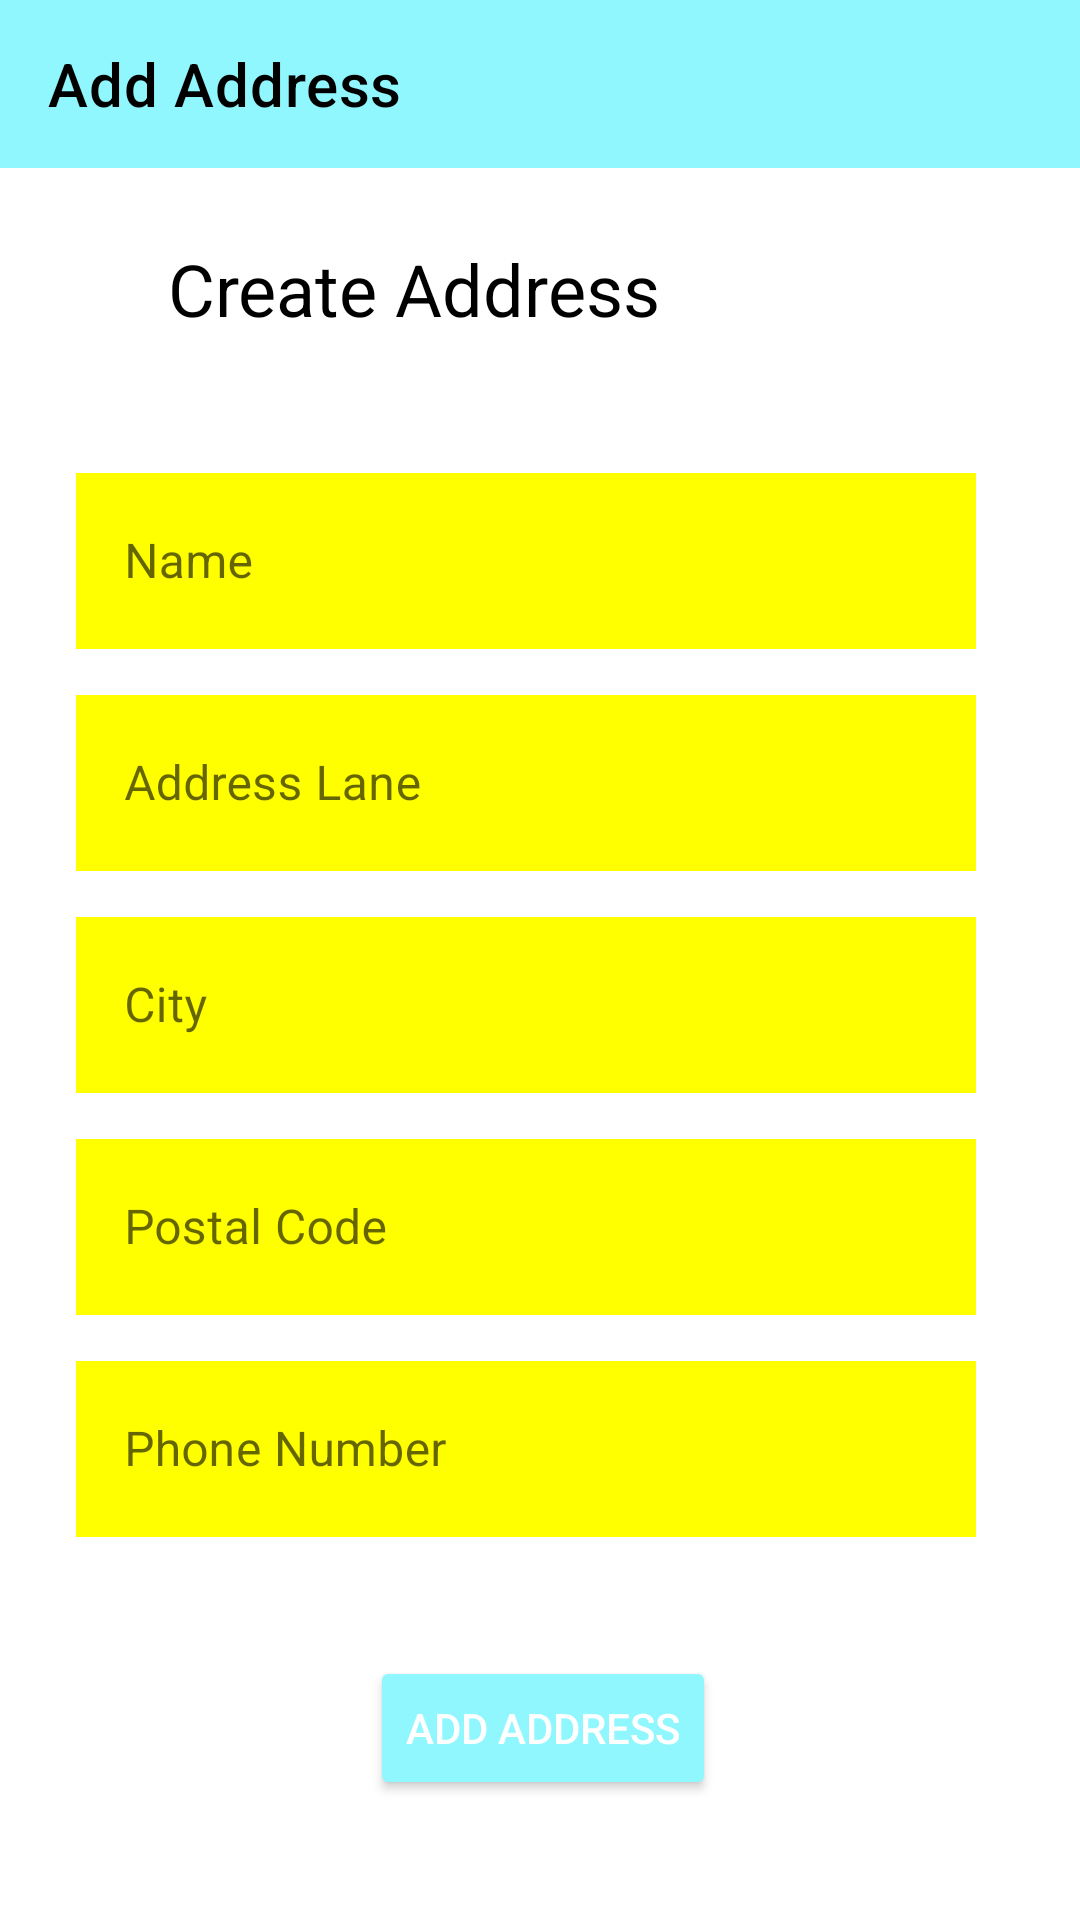

The Android layout XML behind this screen, and the referenced resources:
<!-- AndroidManifest.xml: application theme Theme.EcommerceAppNew -->
<!-- res/layout/activity_add_address.xml -->
<?xml version="1.0" encoding="utf-8"?>
<androidx.constraintlayout.widget.ConstraintLayout
    xmlns:android="http://schemas.android.com/apk/res/android"
    xmlns:app="http://schemas.android.com/apk/res-auto"
    xmlns:tools="http://schemas.android.com/tools"
    android:layout_width="match_parent"
    android:layout_height="match_parent"
    android:background="@color/white"
    tools:context=".Activities.AddAddressActivity">
    <TextView
        android:textColor="@color/black"
        android:id="@+id/textView8"
        android:layout_width="wrap_content"
        android:layout_height="wrap_content"
        android:layout_marginStart="56dp"
        android:layout_marginTop="24dp"
        android:text="Create Address"
        android:textSize="24sp"
        app:layout_constraintStart_toStartOf="parent"
        app:layout_constraintTop_toBottomOf="@+id/add_address_toolbar" />

    <com.google.android.material.textfield.TextInputLayout
        android:id="@+id/textInputLayout3"
        style="@style/Widget.MaterialComponents.TextInputLayout.OutlinedBox"
        android:layout_width="300dp"
        android:layout_height="64dp"
        android:layout_marginTop="40dp"
        android:hint="Name"
        app:hintTextColor="@color/black"
        app:layout_constraintEnd_toEndOf="parent"
        app:layout_constraintHorizontal_bias="0.424"
        app:layout_constraintStart_toStartOf="parent"
        app:layout_constraintTop_toBottomOf="@+id/textView8">

        <EditText
            android:background="#FFFF00"
            android:id="@+id/ad_name"
            android:layout_width="match_parent"
            android:layout_height="match_parent"
            android:textColor="@color/black"
            android:inputType="text" />

    </com.google.android.material.textfield.TextInputLayout>

    <com.google.android.material.textfield.TextInputLayout
        android:id="@+id/textInputLayout4"
        style="@style/Widget.MaterialComponents.TextInputLayout.OutlinedBox"
        android:layout_width="300dp"
        android:layout_height="64dp"
        android:layout_marginTop="10dp"
        android:hint="Address Lane"
        app:hintTextColor="@color/black"
        app:layout_constraintEnd_toEndOf="parent"
        app:layout_constraintHorizontal_bias="0.424"
        app:layout_constraintStart_toStartOf="parent"
        app:layout_constraintTop_toBottomOf="@+id/textInputLayout3">

        <EditText
            android:background="#FFFF00"
            android:id="@+id/ad_address"
            android:textColor="@color/black"
            android:layout_width="match_parent"
            android:layout_height="match_parent"
            android:inputType="text" />
    </com.google.android.material.textfield.TextInputLayout>

    <com.google.android.material.textfield.TextInputLayout
        android:id="@+id/textInputLayout5"
        style="@style/Widget.MaterialComponents.TextInputLayout.OutlinedBox"
        android:layout_width="300dp"
        android:layout_height="64dp"
        android:layout_marginTop="10dp"
        android:hint="City"
        app:hintTextColor="@color/black"
        app:layout_constraintEnd_toEndOf="parent"
        app:layout_constraintHorizontal_bias="0.424"
        app:layout_constraintStart_toStartOf="parent"
        app:layout_constraintTop_toBottomOf="@+id/textInputLayout4">

        <EditText
            android:background="#FFFF00"
            android:id="@+id/ad_city"
            android:textColor="@color/black"
            android:layout_width="match_parent"
            android:layout_height="match_parent"
            android:inputType="text" />

    </com.google.android.material.textfield.TextInputLayout>

    <com.google.android.material.textfield.TextInputLayout
        android:id="@+id/textInputLayout6"
        style="@style/Widget.MaterialComponents.TextInputLayout.OutlinedBox"
        android:layout_width="300dp"
        android:layout_height="64dp"
        android:layout_marginTop="10dp"
        android:hint="Postal Code"
        app:hintTextColor="@color/black"
        app:layout_constraintEnd_toEndOf="parent"
        app:layout_constraintHorizontal_bias="0.424"
        app:layout_constraintStart_toStartOf="parent"
        app:layout_constraintTop_toBottomOf="@+id/textInputLayout5">

        <EditText
            android:background="#FFFF00"
            android:id="@+id/ad_code"
            android:textColor="@color/black"
            android:layout_width="match_parent"
            android:layout_height="match_parent"
            android:inputType="number" />
    </com.google.android.material.textfield.TextInputLayout>

    <com.google.android.material.textfield.TextInputLayout
        style="@style/Widget.MaterialComponents.TextInputLayout.OutlinedBox"
        android:layout_width="300dp"
        android:layout_height="64dp"
        android:layout_marginTop="10dp"
        android:hint="Phone Number"
        app:hintTextColor="@color/black"
        app:layout_constraintEnd_toEndOf="parent"
        app:layout_constraintHorizontal_bias="0.424"
        app:layout_constraintStart_toStartOf="parent"
        app:layout_constraintTop_toBottomOf="@+id/textInputLayout6">

        <EditText
            android:background="#FFFF00"
            android:id="@+id/ad_phone"
            android:textColor="@color/black"
            android:layout_width="match_parent"
            android:layout_height="match_parent"
            android:inputType="number" />
    </com.google.android.material.textfield.TextInputLayout>

    <Button
        android:id="@+id/ad_add_address"
        android:layout_width="wrap_content"
        android:layout_height="wrap_content"
        android:layout_marginBottom="40dp"
        android:backgroundTint="#8FF7FD"
        android:text="Add Address"
        android:textColor="@android:color/white"
        app:layout_constraintBottom_toBottomOf="parent"
        app:layout_constraintEnd_toEndOf="parent"
        app:layout_constraintHorizontal_bias="0.504"
        app:layout_constraintStart_toStartOf="parent" />

    <androidx.appcompat.widget.Toolbar
        android:id="@+id/add_address_toolbar"
        android:layout_width="match_parent"
        android:layout_height="wrap_content"
        android:background="#8FF7FD"
        app:title="Add Address"
        app:titleTextColor="@color/black"
        android:minHeight="?attr/actionBarSize"
        android:theme="?attr/actionBarTheme"
        app:layout_constraintEnd_toEndOf="parent"
        app:layout_constraintStart_toStartOf="parent"
        app:layout_constraintTop_toTopOf="parent" />

</androidx.constraintlayout.widget.ConstraintLayout>
<!-- resources referenced by this layout -->
<resources>
  <style name="Theme.EcommerceAppNew" parent="Theme.MaterialComponents.DayNight.DarkActionBar">
          
          <item name="colorPrimary">@color/purple_500</item>
          <item name="colorPrimaryVariant">@color/purple_700</item>
          <item name="colorOnPrimary">@color/white</item>
          
          <item name="colorSecondary">@color/teal_200</item>
          <item name="colorSecondaryVariant">@color/teal_700</item>
          <item name="colorOnSecondary">@color/black</item>
          
          <item name="android:statusBarColor" tools:targetApi="21">?attr/colorPrimaryVariant</item>
          
      </style>
  <!-- not gathered from this repository: default colours our renderer supplied (Android Studio template values) -->
  <color name="purple_500">#FF6200EE</color>
  <color name="purple_700">#FF3700B3</color>
  <color name="teal_200">#FF03DAC5</color>
  <color name="teal_700">#FF018786</color>
  <color name="black">#FF000000</color>
  <color name="white">#FFFFFFFF</color>
</resources>
